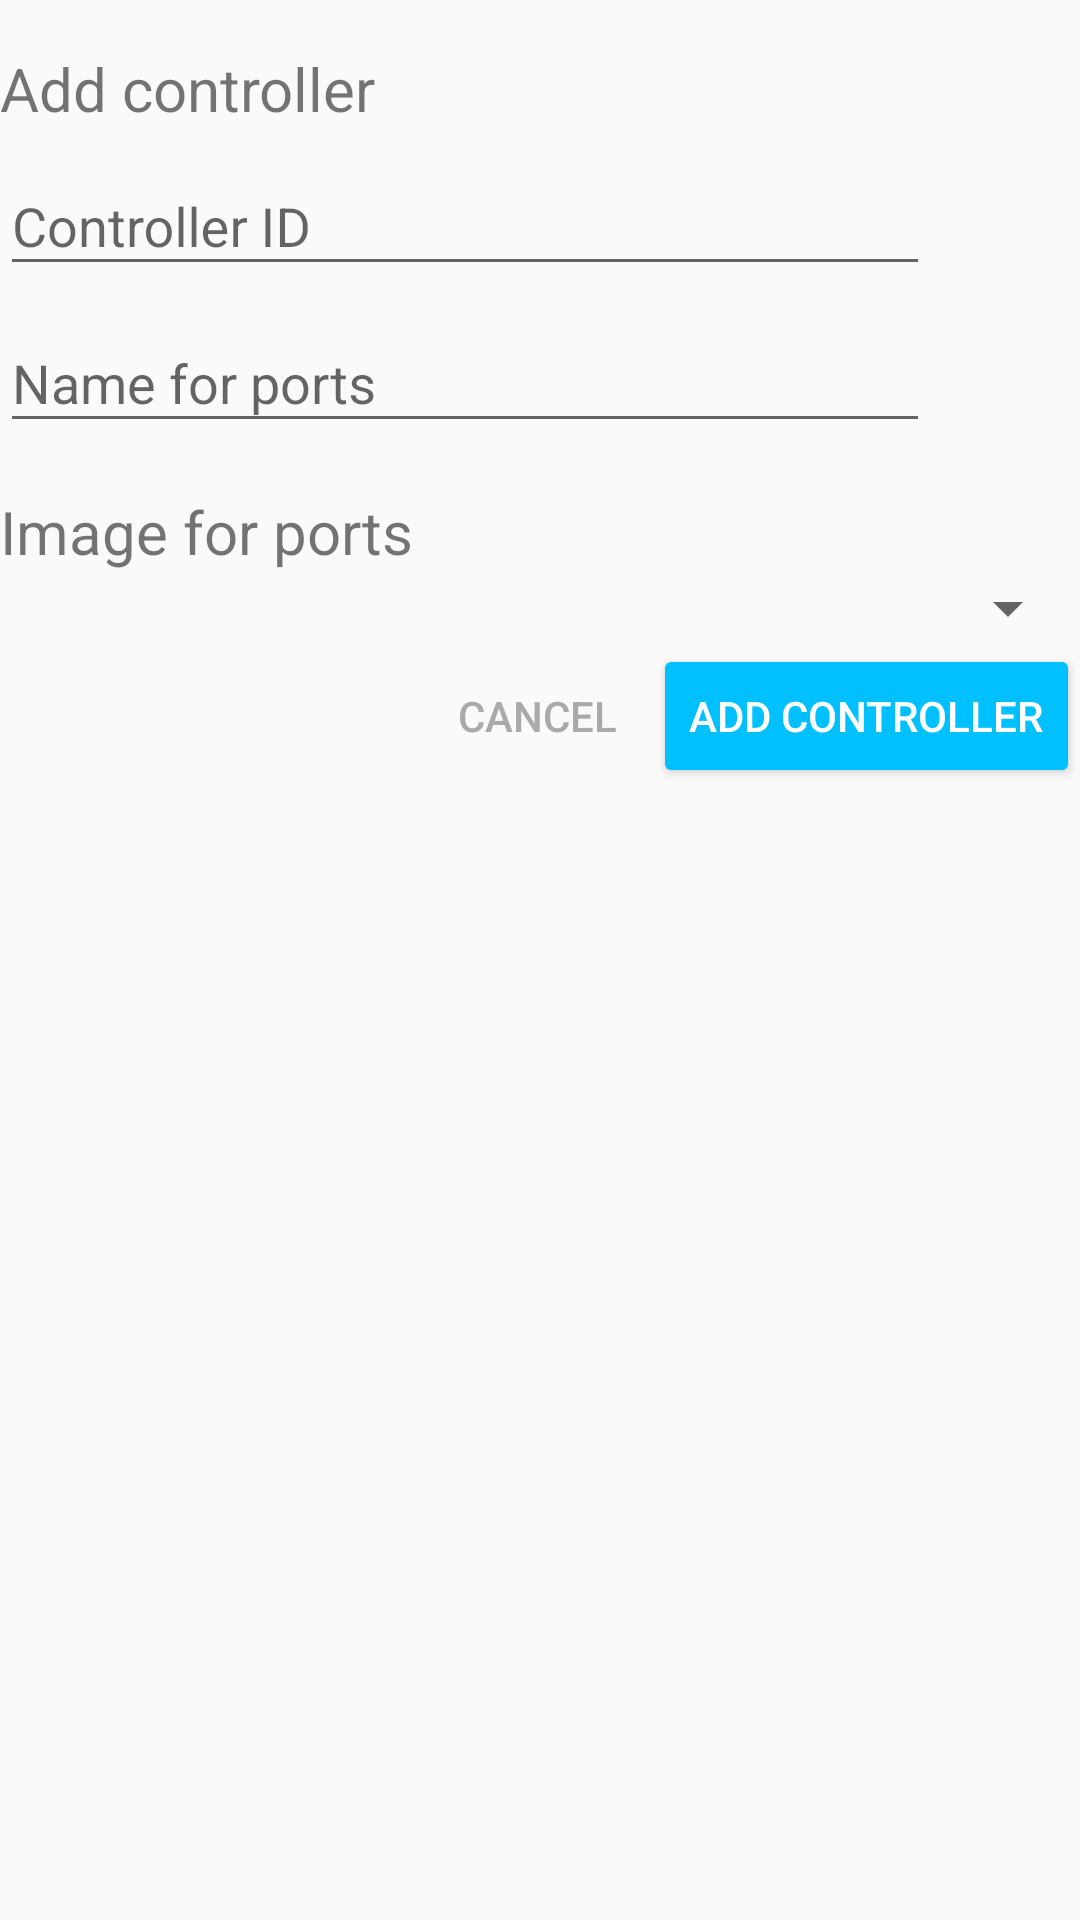

Here is an Android app screen rendered from its layout file. Give the layout XML and the strings, colors and styles it references.
<!-- AndroidManifest.xml: application theme AppTheme -->
<!-- res/layout/add_controller_dialog.xml -->
<?xml version="1.0" encoding="utf-8"?>
<LinearLayout xmlns:android="http://schemas.android.com/apk/res/android"
              android:layout_width="match_parent"
              android:layout_height="match_parent"
              android:layout_margin="16dp"
              android:orientation="vertical">

    <TextView
        android:layout_width="match_parent"
        android:layout_height="wrap_content"
        android:layout_marginTop="16sp"
        android:text="@string/add_controller"
        android:textSize="20sp"/>

    <android.support.design.widget.TextInputLayout
        android:layout_width="match_parent"
        android:layout_height="wrap_content">

        <EditText
            android:id="@+id/controller_id"
            android:layout_width="match_parent"
            android:layout_height="wrap_content"
            android:layout_marginRight="50dp"
            android:hint="@string/controller_id"/>

    </android.support.design.widget.TextInputLayout>

    <android.support.design.widget.TextInputLayout
        android:layout_width="match_parent"
        android:layout_height="wrap_content">

        <EditText
            android:id="@+id/ports_name"
            android:layout_width="match_parent"
            android:layout_height="wrap_content"
            android:layout_marginRight="50dp"
            android:hint="@string/name_for_ports"/>

    </android.support.design.widget.TextInputLayout>

    <TextView
        android:layout_width="match_parent"
        android:layout_height="wrap_content"
        android:layout_marginTop="16sp"
        android:text="@string/image_for_ports"
        android:textSize="20sp"/>

    <android.support.v7.widget.AppCompatSpinner
        android:id="@+id/image_spinner"
        android:layout_width="match_parent"
        android:layout_height="wrap_content"/>

    <LinearLayout
        android:layout_width="match_parent"
        android:layout_height="wrap_content"
        android:layout_gravity="end"
        android:gravity="end"
        android:orientation="horizontal">

        <Button
            android:id="@+id/cancel"
            style="?android:attr/buttonBarButtonStyle"
            android:layout_width="wrap_content"
            android:layout_height="wrap_content"
            android:text="@string/cancel"
            android:textColor="@android:color/darker_gray"/>

        <Button
            android:id="@+id/add"
            android:layout_width="wrap_content"
            android:layout_height="wrap_content"
            android:text="@string/add_controller"
            android:textColor="@android:color/white"
            android:theme="@style/ButtonStyle"/>

    </LinearLayout>

</LinearLayout>
<!-- resources referenced by this layout -->
<resources>
  <string name="add_controller">Add controller</string>
  <string name="cancel">Cancel</string>
  <string name="controller_id">Controller ID</string>
  <string name="image_for_ports">Image for ports</string>
  <string name="name_for_ports">Name for ports</string>
  <style name="ButtonStyle" parent="Theme.AppCompat.Light">
          <item name="colorButtonNormal">@color/lightBlueActiveElement</item>
      </style>
  <style name="AppTheme" parent="Theme.AppCompat.Light.DarkActionBar">
          
          <item name="colorPrimary">@color/colorPrimary</item>
          <item name="colorPrimaryDark">@color/colorPrimaryDark</item>
          <item name="colorAccent">@color/colorAccent</item>
      </style>
  <color name="lightBlueActiveElement">#00c0ff</color>
  <color name="colorPrimary">@color/lighterGrey</color>
  <color name="colorPrimaryDark">@color/darkerGrey</color>
  <color name="colorAccent">@color/lightBlueActiveElement</color>
  <color name="lighterGrey">#313741</color>
  <color name="darkerGrey">#282d35</color>
</resources>
